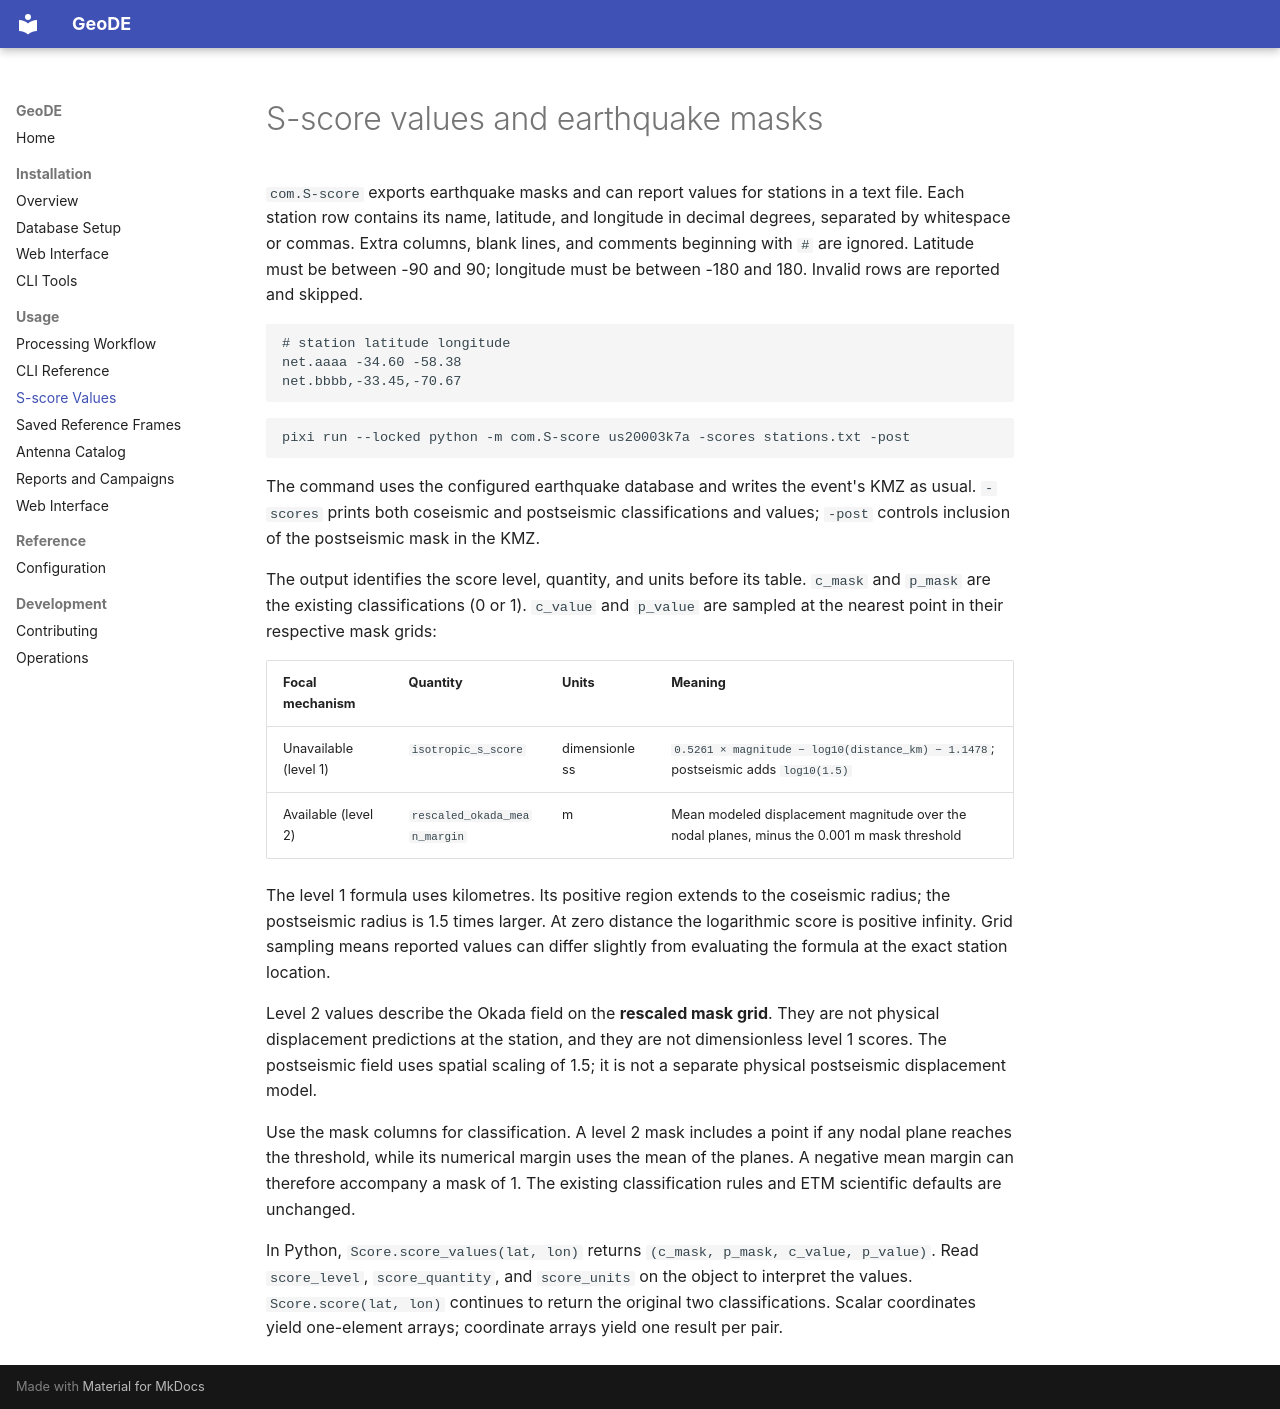

repository: silentpills/geode · page: usage/s-score/index.html · generator: mkdocs

# S-score values and earthquake masks

`com.S-score` exports earthquake masks and can report values for stations in a text
file. Each station row contains its name, latitude, and longitude in decimal
degrees, separated by whitespace or commas. Extra columns, blank lines, and
comments beginning with `#` are ignored. Latitude must be between -90 and 90;
longitude must be between -180 and 180. Invalid rows are reported and skipped.

```text
# station latitude longitude
net.aaaa -34.60 -58.38
net.bbbb,-33.45,-70.67
```

```bash
pixi run --locked python -m com.S-score us20003k7a -scores stations.txt -post
```

The command uses the configured earthquake database and writes the event's KMZ
as usual. `-scores` prints both coseismic and postseismic classifications and
values; `-post` controls inclusion of the postseismic mask in the KMZ.

The output identifies the score level, quantity, and units before its table.
`c_mask` and `p_mask` are the existing classifications (0 or 1). `c_value` and
`p_value` are sampled at the nearest point in their respective mask grids:

| Focal mechanism | Quantity | Units | Meaning |
| --- | --- | --- | --- |
| Unavailable (level 1) | `isotropic_s_score` | dimensionless | `0.5261 × magnitude − log10(distance_km) − 1.1478`; postseismic adds `log10(1.5)` |
| Available (level 2) | `rescaled_okada_mean_margin` | m | Mean modeled displacement magnitude over the nodal planes, minus the 0.001 m mask threshold |

The level 1 formula uses kilometres. Its positive region extends to the
coseismic radius; the postseismic radius is 1.5 times larger. At zero distance
the logarithmic score is positive infinity. Grid sampling means reported values
can differ slightly from evaluating the formula at the exact station location.

Level 2 values describe the Okada field on the **rescaled mask grid**. They are
not physical displacement predictions at the station, and they are not
dimensionless level 1 scores. The postseismic field uses spatial scaling of 1.5;
it is not a separate physical postseismic displacement model.

Use the mask columns for classification. A level 2 mask includes a point if any
nodal plane reaches the threshold, while its numerical margin uses the mean of
the planes. A negative mean margin can therefore accompany a mask of 1. The
existing classification rules and ETM scientific defaults are unchanged.

In Python, `Score.score_values(lat, lon)` returns
`(c_mask, p_mask, c_value, p_value)`. Read `score_level`, `score_quantity`, and
`score_units` on the object to interpret the values. `Score.score(lat, lon)`
continues to return the original two classifications. Scalar coordinates yield
one-element arrays; coordinate arrays yield one result per pair.
